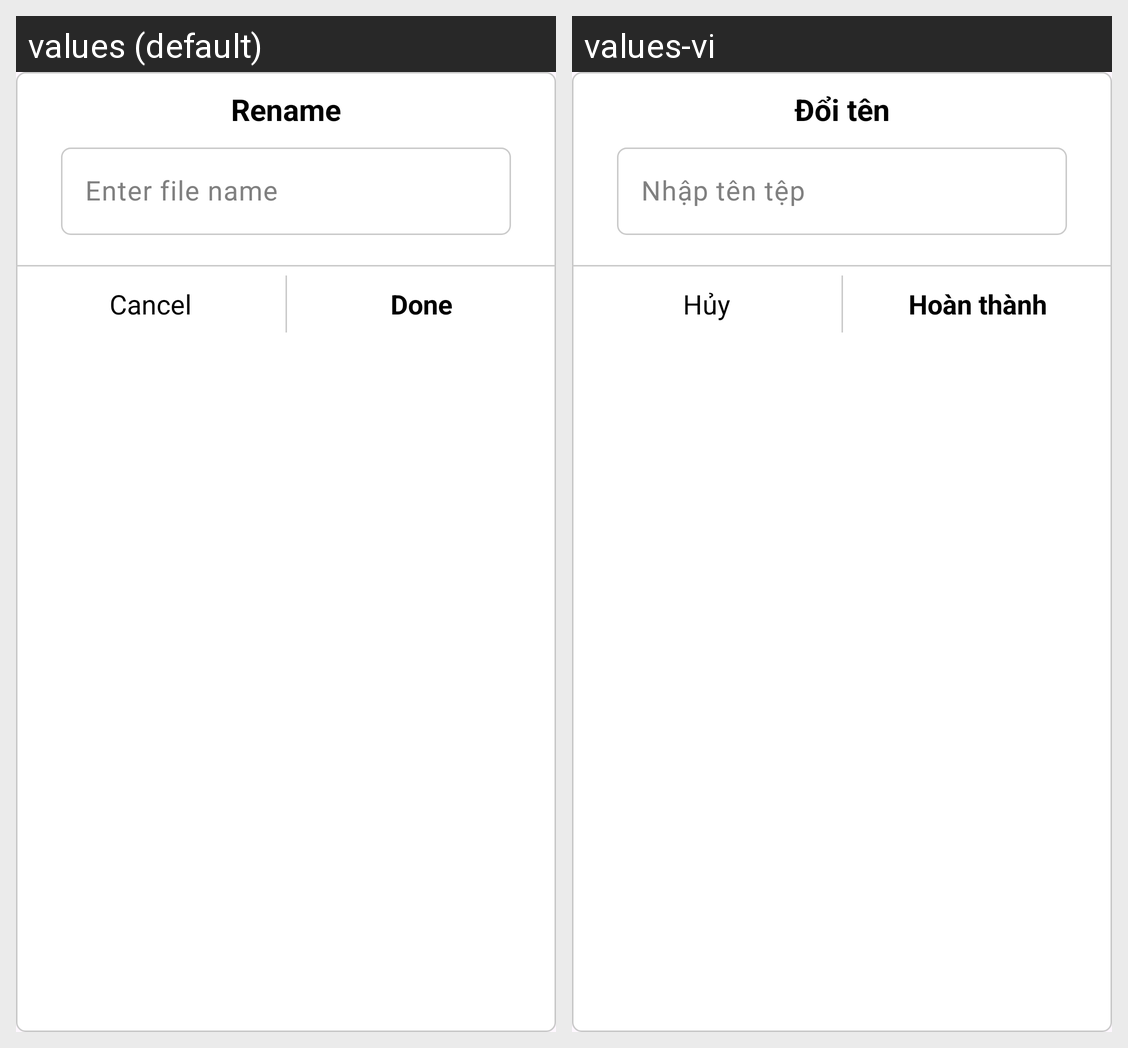

The Android screen above is rendered under two locales of the same app. Produce the string resources it draws, with the default and per-locale values.
Android screen res/layout/layout_rename_file.xml rendered under 2 locales, left to right: values (default), values-vi. Device: Nexus 5 (rendered at 1080×1920; each locale shown at half size, 540×960, under a caption strip naming it); theme Theme.Project1GroupStudyAppNew.
Strings drawn on this screen, with the default value and each locale's value (text and hints the layout hard-codes, and strings that could not be matched under every locale, appear in the picture but are not listed):

rename
  values: Rename
  values-vi: Đổi tên

enter_file_name
  values: Enter file name
  values-vi: Nhập tên tệp

str_cancel
  values: Cancel
  values-vi: Hủy

done
  values: Done
  values-vi: Hoàn thành
